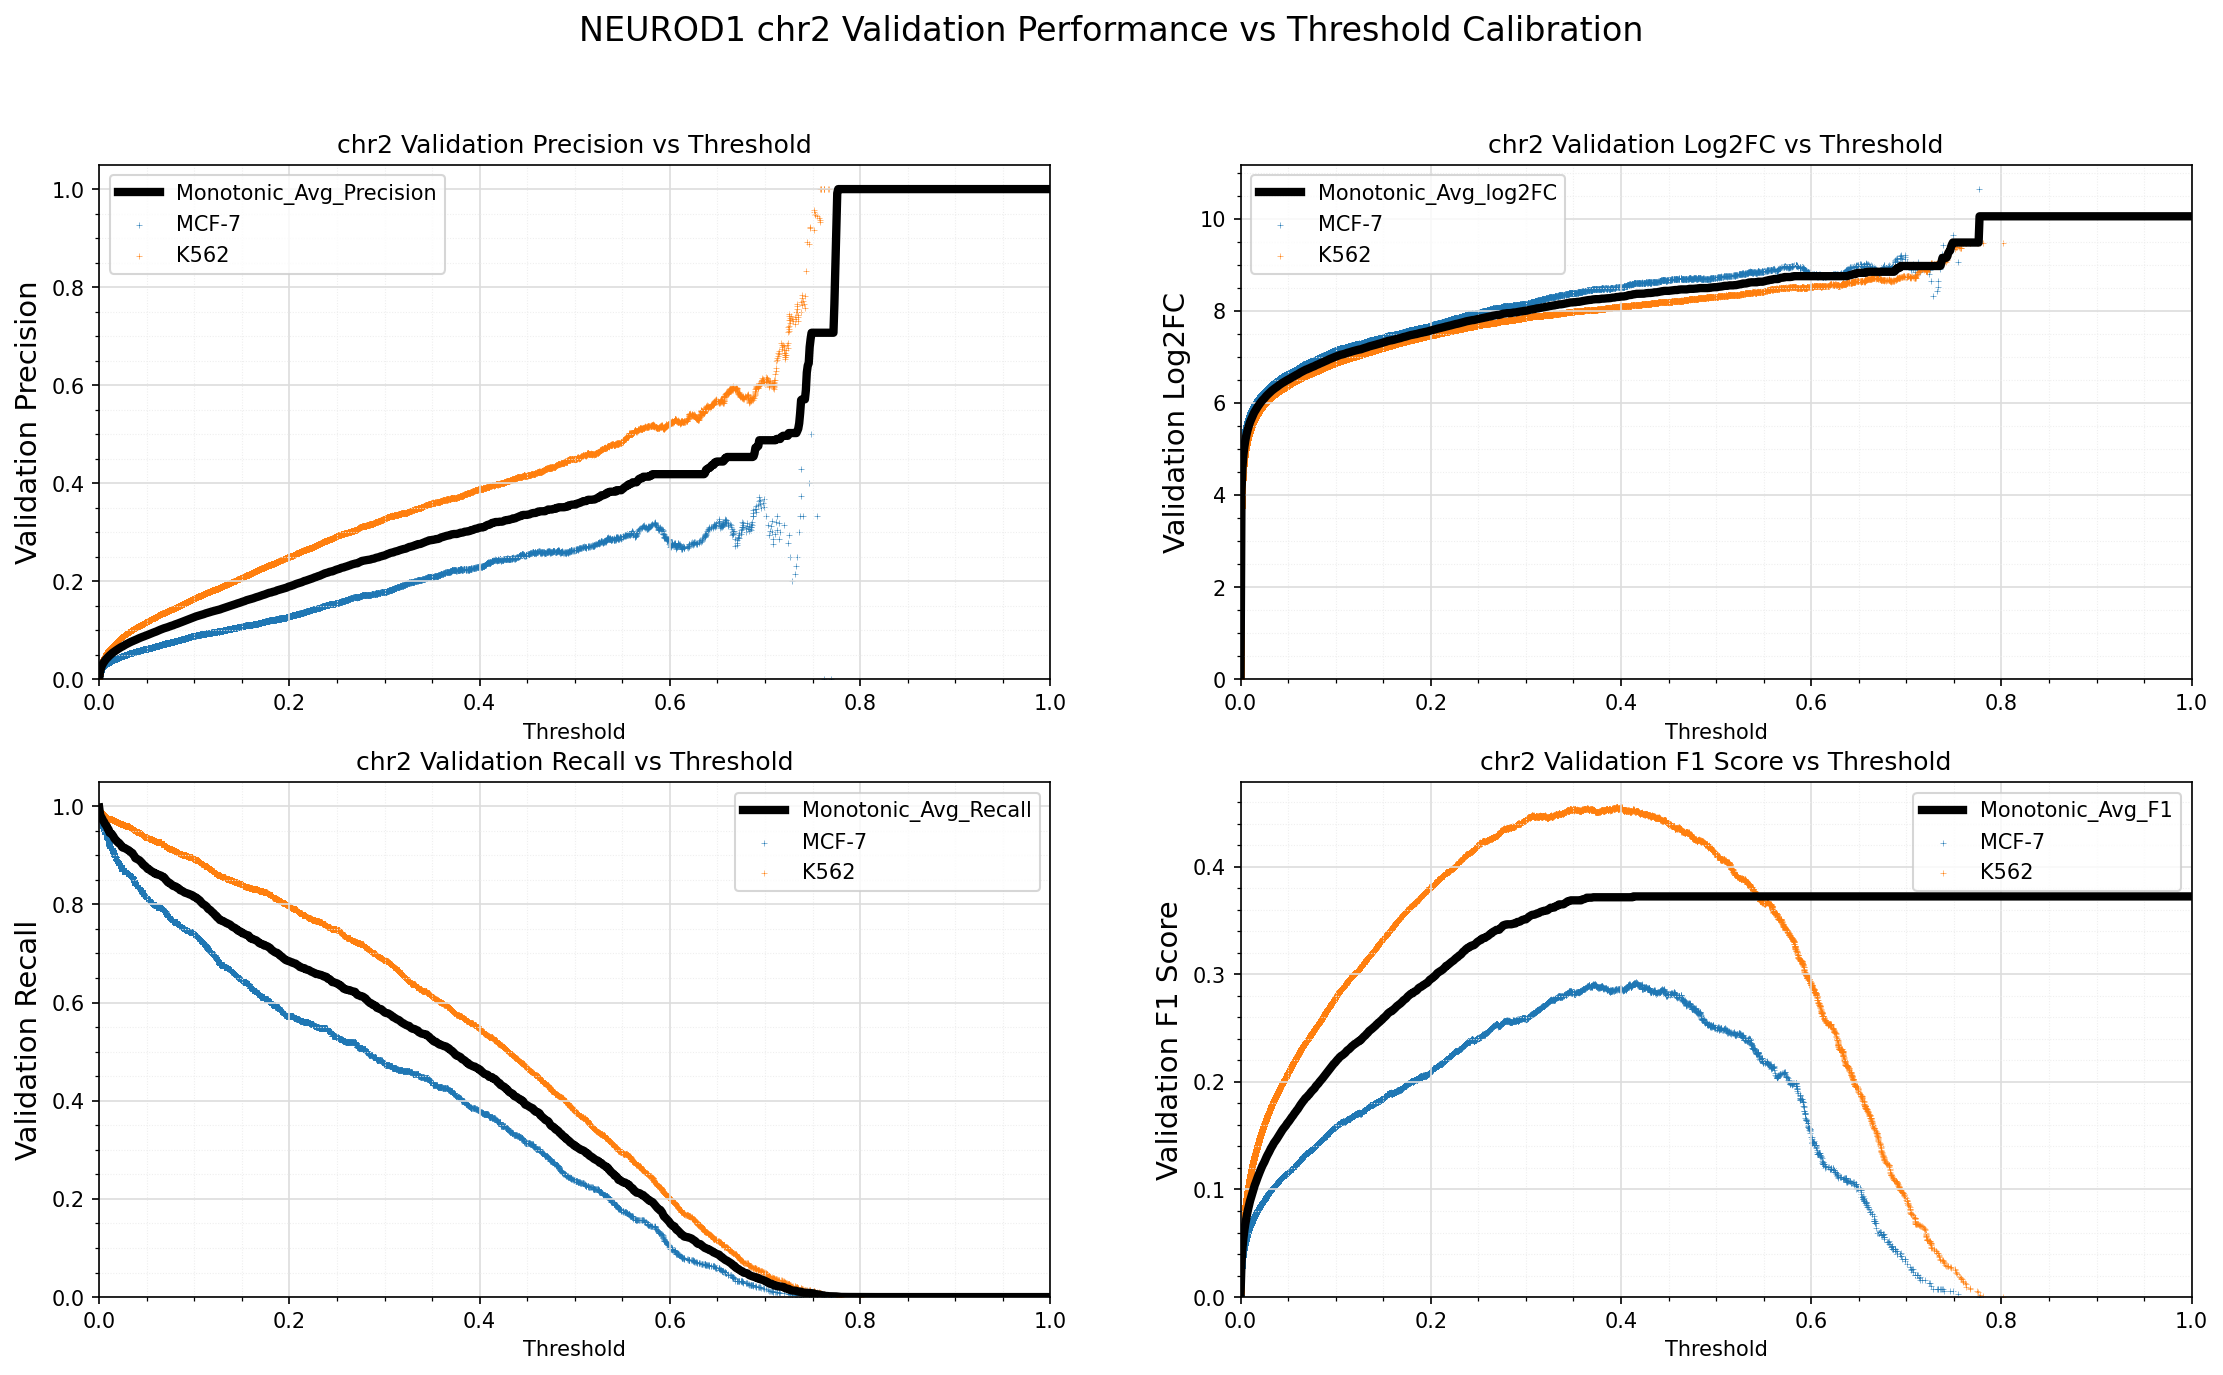

The data file committed next to this chart (first rows):
Standard_Thresh	Monotonic_Avg_Precision	Monotonic_Avg_Recall	Monotonic_Avg_log2FC	Monotonic_Avg_F1
0.0	0.00102	0.9973	-0.002275	0.002038
0.001	0.01602	0.9825	4.07	0.03152
0.002	0.02326	0.9784	4.597	0.04541
0.003	0.0282	0.9751	4.868	0.05475
0.004	0.03205	0.9709	5.046	0.06195
0.005	0.03523	0.9683	5.18	0.06787
0.006	0.03801	0.9641	5.287	0.073
0.007	0.04051	0.9616	5.376	0.07757
0.008	0.04282	0.9594	5.455	0.08179
0.009	0.04486	0.9538	5.52	0.08547
0.01	0.04697	0.9522	5.585	0.08928
0.011	0.04867	0.9455	5.633	0.09231
0.012	0.05049	0.9448	5.685	0.09558
0.013	0.05224	0.9439	5.734	0.0987
0.014	0.05384	0.9413	5.777	0.1015
0.015	0.0553	0.9383	5.814	0.1041
0.016	0.05657	0.9341	5.846	0.1063
0.017	0.05804	0.9324	5.883	0.1089
0.018	0.0594	0.9295	5.916	0.1113
0.019	0.06076	0.9282	5.948	0.1136
0.02	0.062	0.9256	5.976	0.1158
0.021	0.06327	0.9249	6.005	0.118
0.022	0.06448	0.9227	6.032	0.1201
0.023	0.06567	0.9204	6.058	0.1221
0.024	0.06661	0.9168	6.077	0.1237
0.025	0.06763	0.9155	6.098	0.1255
0.026	0.06886	0.9155	6.125	0.1276
0.027	0.07	0.9146	6.148	0.1295
0.028	0.07111	0.9133	6.171	0.1314
0.029	0.07206	0.9123	6.19	0.133
0.03	0.07306	0.9111	6.211	0.1347
0.031	0.0741	0.9104	6.231	0.1365
0.032	0.07519	0.9085	6.251	0.1383
0.033	0.07608	0.9063	6.268	0.1398
0.034	0.07698	0.9056	6.285	0.1413
0.035	0.07801	0.9044	6.304	0.143
0.036	0.07874	0.9008	6.316	0.1442
0.037	0.07954	0.8985	6.33	0.1455
0.038	0.08029	0.8943	6.343	0.1467
0.039	0.08116	0.8931	6.36	0.1481
0.04	0.08213	0.8924	6.377	0.1498
0.041	0.08303	0.8911	6.393	0.1512
0.042	0.08387	0.8901	6.407	0.1526
0.043	0.08472	0.8886	6.422	0.154
0.044	0.08548	0.8863	6.434	0.1552
0.045	0.08625	0.8846	6.447	0.1565
0.046	0.08692	0.8811	6.457	0.1575
0.047	0.08764	0.8803	6.47	0.1587
0.048	0.08839	0.878	6.481	0.1599
0.049	0.08928	0.877	6.495	0.1613
0.05	0.08992	0.8744	6.505	0.1623
0.051	0.09065	0.8722	6.516	0.1634
0.052	0.09148	0.8719	6.53	0.1648
0.053	0.09224	0.8705	6.541	0.166
0.054	0.09307	0.8689	6.553	0.1673
0.055	0.09375	0.8673	6.564	0.1684
0.056	0.09464	0.8663	6.577	0.1698
0.057	0.09542	0.8654	6.589	0.171
0.058	0.09609	0.8635	6.599	0.1721
0.059	0.09693	0.8635	6.612	0.1734
... 941 more rows
